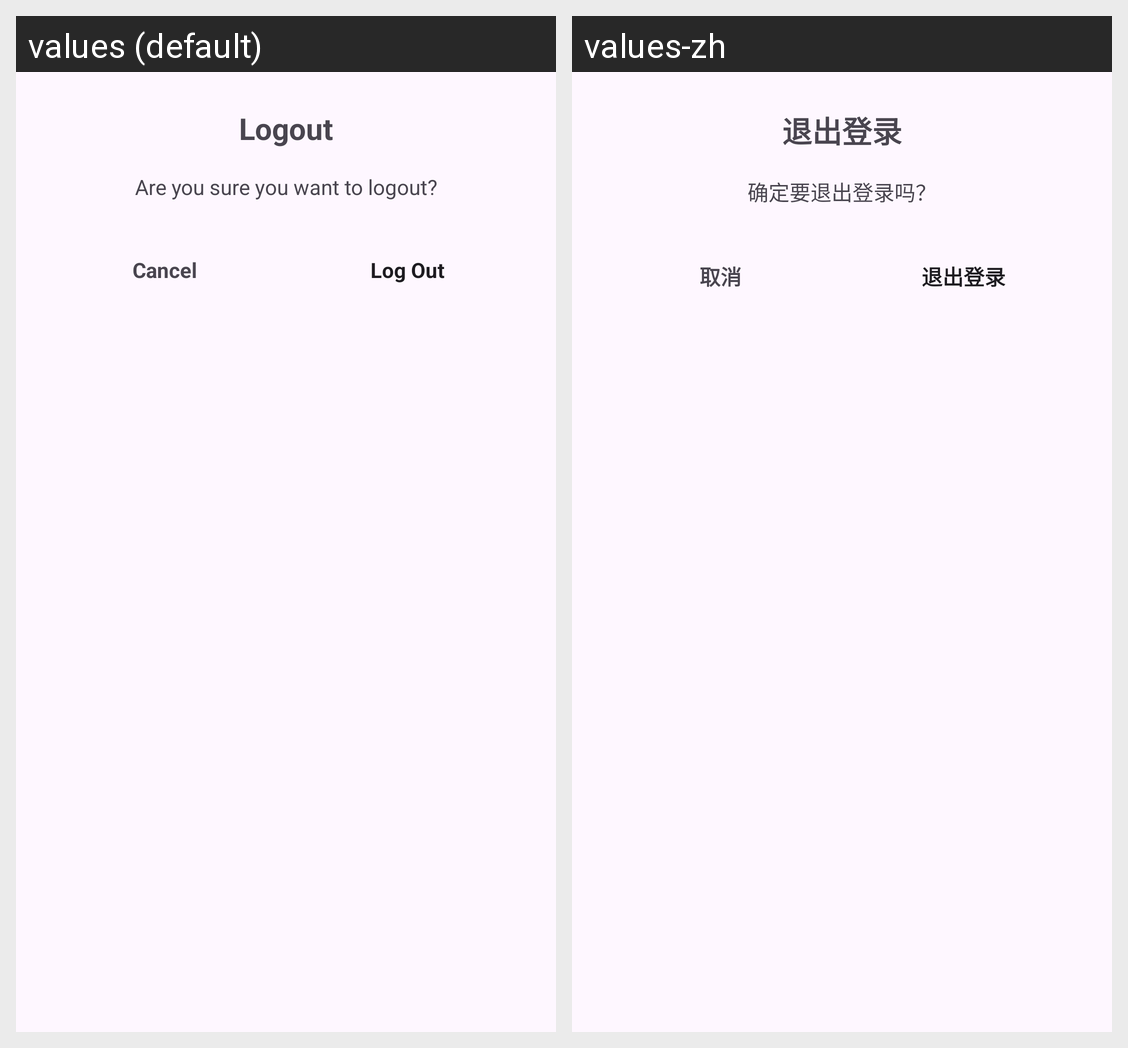

Locale-by-locale string values for the Android screen shown in this grid:
Android screen res/layout/dialog_logout.xml rendered under 2 locales, left to right: values (default), values-zh. Device: Nexus 5 (rendered at 1080×1920; each locale shown at half size, 540×960, under a caption strip naming it); theme Base.Theme.DailyToDoList.
Strings drawn on this screen, with the default value and each locale's value (text and hints the layout hard-codes, and strings that could not be matched under every locale, appear in the picture but are not listed):

logout_title
  values: Logout
  values-zh: 退出登录

logout_message
  values: Are you sure you want to logout?
  values-zh: 确定要退出登录吗？

cancel
  values: Cancel
  values-zh: 取消

log_out
  values: Log Out
  values-zh: 退出登录
